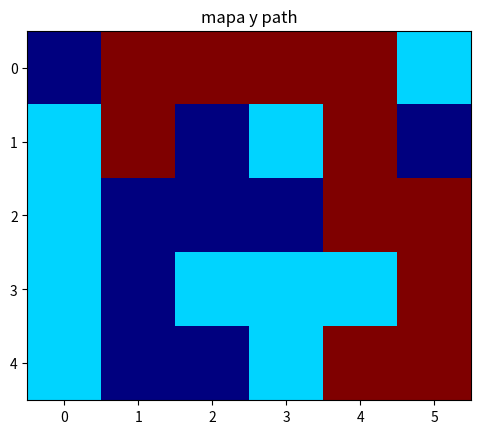

Write Python code to recreate this figure.

import numpy as np
import matplotlib.pyplot as plt
from collections import deque

mapa = np.array([   [0,1,1,1,1],
                    [1,1,0,1,1],
                    [1,0,0,0,1],
                    [1,0,1,1,1],
                    [1,0,0,1,1]
                ])

mapa = np.array([   [0,1,1,1,1,1],
                    [1,1,0,1,1,0],
                    [1,0,0,0,1,1],
                    [1,0,1,1,1,1],
                    [1,0,0,1,1,1]
                ])

start= (1,1)
goal = (4,4)
xlim,ylim = mapa.shape

visited = np.zeros (mapa.shape)
visited[start] +=1 
queue = deque([start])
path_visited = deque([start])
path = deque([start])

def stepprint(): 
    print(f"Visited:\n{visited}")
    print(f"Nodos por visitar: {queue}")
    print(f"Path Recorrido: {path_visited}")
    print(f"Mapa:\n{mapa}")
    
    
def validar (x,y):  
    if (x < xlim and y < ylim and x >=0 and y >= 0):
        if mapa[x,y] == 1 and not (x,y) in path_visited:            
            return True
    return False


def moverto(cur_node):
    x,y = cur_node
    
    if validar(x,y+1):
        return x,y+1
    if validar(x+1,y):
        return x+1,y
    if validar(x,y-1):
        return x,y-1
    if validar(x-1,y):
        return x-1,y
    
    return -1,-1    

stepprint()


cur_node = start
x,y = moverto(cur_node)

while cur_node != goal:
    print("-"*20)  
    #cur_node = queue.popleft()


    if x == -1 and y == -1: # regresar
        
        #regresar 
        while path:
            x,y = path.pop()
            visited[x,y] += 1   
            print(x,y)
            cur_node = (x,y)
            x,y = moverto(cur_node)
            if x != -1 and y != -1:
                path.append( cur_node )
                break
        continue
            
    else:            
        path_visited.append((x,y))
        path.append((x,y))
        visited[x,y] += 1
        #queue.append((x,y))
    
    
    cur_node = (x,y)
    x,y = moverto(cur_node)
    print("Nuevo movimiento: ", x,y )        
    
    #stepprint()

    
print("Fin")
print(path)
plt.imshow(visited,cmap='jet')
plt.show()

mapa[start] = 3
for x,y in path:
    mapa[x,y] = 3

plt.title('mapa y path')    
plt.imshow(mapa,cmap='jet')
plt.show()